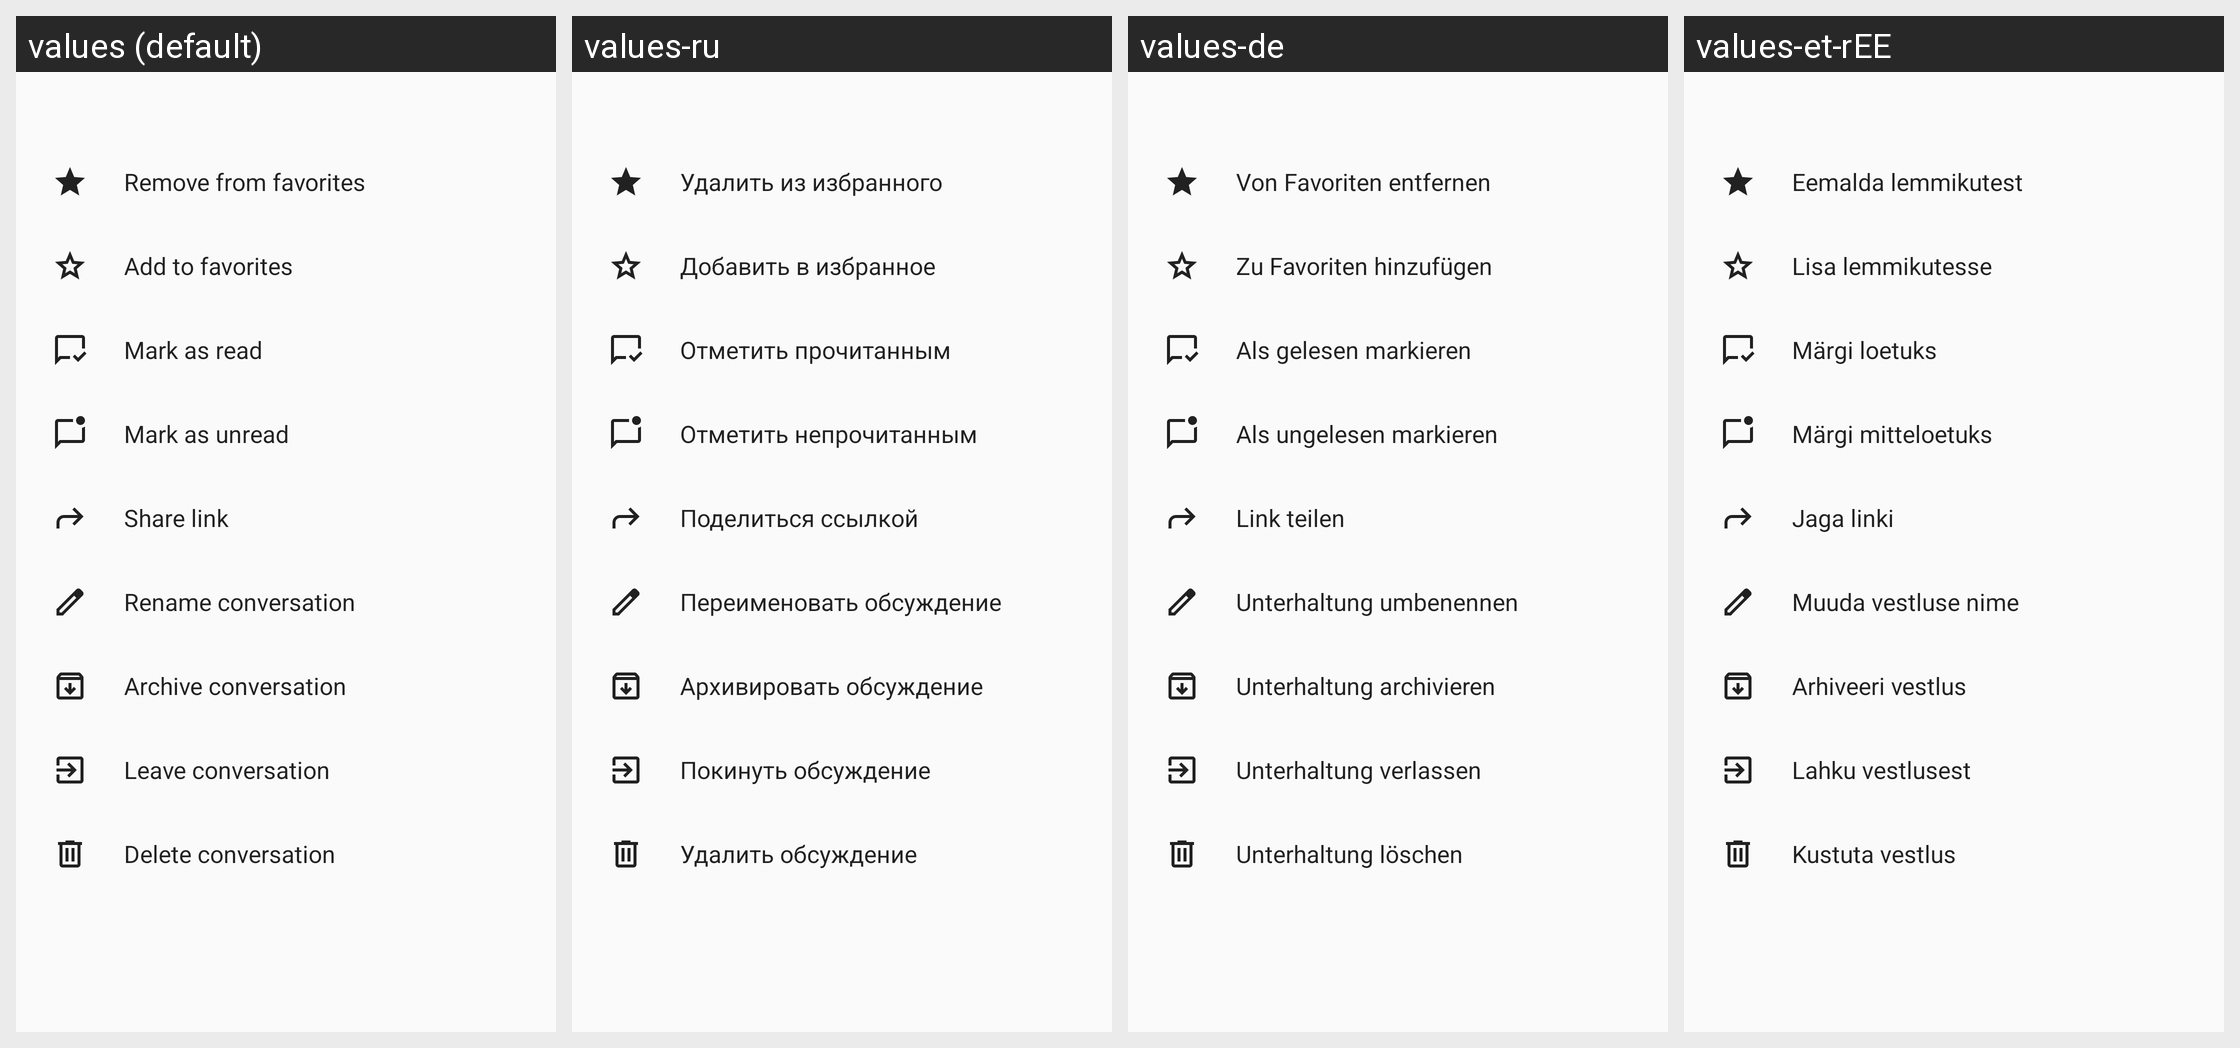

The Android screen above is rendered under several locales of the same app. Produce the string resources it draws, with the default and per-locale values.
Android screen res/layout/dialog_conversation_operations.xml rendered under 4 locales, left to right: values (default), values-ru, values-de, values-et-rEE. Device: Nexus 5 (rendered at 1080×1920; each locale shown at half size, 540×960, under a caption strip naming it); theme AppTheme.
Other locales in the repository, not shown: values-ar, values-ast, values-be, values-bg-rBG, values-ca, values-cs-rCZ, values-da, values-de-rDE, values-el, values-en-rGB, values-es, values-es-rAR, values-es-rCL, values-es-rCO, values-es-rCR, values-es-rDO, values-es-rEC, values-es-rGT, values-es-rHN, values-es-rMX, values-es-rPR, values-es-rSV, values-eu, values-fa, values-fi-rFI, values-fr, values-ga, values-gl, values-he, values-hr, values-hu-rHU, values-in, values-is, values-it, values-iw, values-ja-rJP, values-ka-rGE, values-ko, values-lo, values-lt-rLT, values-nb-rNO, values-nl, values-nn-rNO, values-pl, values-pt-rBR, values-pt-rPT, values-ro, values-sc, values-sk-rSK, values-sl, values-sq, values-sr, values-sr-rSP, values-sv, values-sw, values-tr, values-ug, values-uk, values-vi, values-zh-rCN, values-zh-rHK, values-zh-rTW.
Strings drawn on this screen, with the default value and each locale's value (text and hints the layout hard-codes, and strings that could not be matched under every locale, appear in the picture but are not listed):

nc_remove_from_favorites
  values: Remove from favorites
  values-ru: Удалить из избранного
  values-de: Von Favoriten entfernen
  values-et-rEE: Eemalda lemmikutest

nc_add_to_favorites
  values: Add to favorites
  values-ru: Добавить в избранное
  values-de: Zu Favoriten hinzufügen
  values-et-rEE: Lisa lemmikutesse

nc_mark_as_read
  values: Mark as read
  values-ru: Отметить прочитанным
  values-de: Als gelesen markieren
  values-et-rEE: Märgi loetuks

nc_mark_as_unread
  values: Mark as unread
  values-ru: Отметить непрочитанным
  values-de: Als ungelesen markieren
  values-et-rEE: Märgi mitteloetuks

nc_share_link
  values: Share link
  values-ru: Поделиться ссылкой
  values-de: Link teilen
  values-et-rEE: Jaga linki

nc_rename
  values: Rename conversation
  values-ru: Переименовать обсуждение
  values-de: Unterhaltung umbenennen
  values-et-rEE: Muuda vestluse nime

archive_conversation
  values: Archive conversation
  values-ru: Архивировать обсуждение
  values-de: Unterhaltung archivieren
  values-et-rEE: Arhiveeri vestlus

nc_leave
  values: Leave conversation
  values-ru: Покинуть обсуждение
  values-de: Unterhaltung verlassen
  values-et-rEE: Lahku vestlusest

nc_delete_call
  values: Delete conversation
  values-ru: Удалить обсуждение
  values-de: Unterhaltung löschen
  values-et-rEE: Kustuta vestlus
